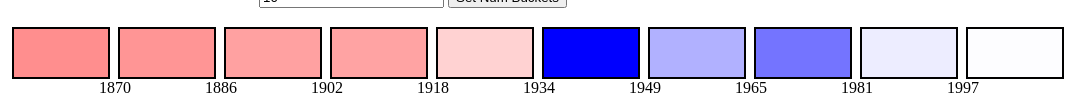
D3 v4 page, settled after 480 driven frames (8 s of simulated time); the page loaded 1 data file(s).


        function makeGraph () {
            window.numBuckets = +document.getElementById('num-buckets').value;
            var POWER_BALANCE = 'Power Balance';
            var YEAR = 'Year';
            var svg = d3.select("#line-graph");
            var margin = {top: 20, right: 20, bottom: 80, left: 80};
            var svgWidth = +svg.attr("width");
            var svgHeight = +svg.attr("height");
            var width = svgWidth - margin.left - margin.right;
            var height = svgHeight - margin.top - margin.bottom;
            var Y_AXIS_EXTRA_RANGE = 10;
            var irange;

            svg.selectAll('*').remove();

            var vis = svg.append("g")
                    .attr("transform", "translate(" + margin.left + "," + margin.top + ")");

            var x = d3.scaleLinear()
                    .rangeRound([0, width]);

            var demScale = d3.scaleLinear()
                    .range(['white', 'blue']);

            var repubScale = d3.scaleLinear()
                    .range(['white', 'red']);

            var getColor = function (val) {
                return val < 0 ? demScale(val) : repubScale(val);
            };

            var bucketRange = [];

            for (irange = 0; irange < window.numBuckets; irange++) {
                bucketRange[irange] = irange;
            }

            var getBucket = d3.scaleQuantile()
                    .range(bucketRange);

            function processData(d) {
                d[POWER_BALANCE] = +d[POWER_BALANCE];
                d[YEAR] = +d[YEAR];
                return d;
            }

            function dataToBuckets(data) {
                var i;
                var datum;
                var buckets = [];
                var bucket;

                for (irange = 0; irange < window.numBuckets; irange++) {
                    buckets[irange] = 0;
                }

                for (i=0; i < data.length; i++) {
                    datum = data[i];
                    bucket = getBucket(datum[YEAR]);
                    buckets[bucket] += datum[POWER_BALANCE];
                }

                return buckets
            }

            d3.csv('A4.csv', processData, function (error, data) {
                if (error) { throw error; }

                var xExtent = d3.extent(data, function (d) {
                    return d[YEAR];
                });

                x.domain([0, window.numBuckets]);

                getBucket.domain(xExtent);

                var buckets = dataToBuckets(data);
                var bucketQuantiles = getBucket.quantiles();

                for (var j = 0; j < bucketQuantiles.length; j++) {
                    bucketQuantiles[j] = parseInt(bucketQuantiles[j]);
                }

                var bucketsExtent = d3.extent(buckets);
                var bucketAbsMax = Math.max(Math.abs(bucketsExtent[0]), Math.abs(bucketsExtent[1]));

                repubScale.domain([0, bucketAbsMax]);
                demScale.domain([0, -1 * bucketAbsMax]);

                console.log('buckets', buckets, bucketQuantiles);

                vis.selectAll('.tile')
                        .data(buckets)
                        .enter()
                        .append('rect')
                        .attr('stroke', 'black')
                        .attr('stroke-width', 2)
                        .attr('class', 'tile')
                        .attr('x', function (d, i) {
                            return x(i);
                        })
                        .attr('width', x(1) - x(0) - 10)
                        .attr('height', 50)
                        .style('fill', function (d) {
                            return getColor(d);
                        });
                vis.selectAll('.bucket')
                        .data(bucketQuantiles)
                        .enter()
                        .append('text')
                        .attr('class', 'bucket')
                        .attr('x', function (d, i) {
                            return x(i) + (x(1) - x(0) - 20)
                        })
                        .attr('y', function (d, i) {
                            return 65;
                        })
                        .text(function (d, i) {
                            return '' + d;
//                            if (i == 0) {
//                                return '' + xExtent[0] + ' - ' + d;
//                            }
//                            if (i == bucketQuantiles.length -  1) {
//                                return '' + d + ' - ' + xExtent[1];
//                            }
//                            return '' + bucketQuantiles[i - 1] + ' - ' + d;
                        });
            });
        }
        makeGraph();
    

### data: A4.csv, 1094 bytes — head not shown